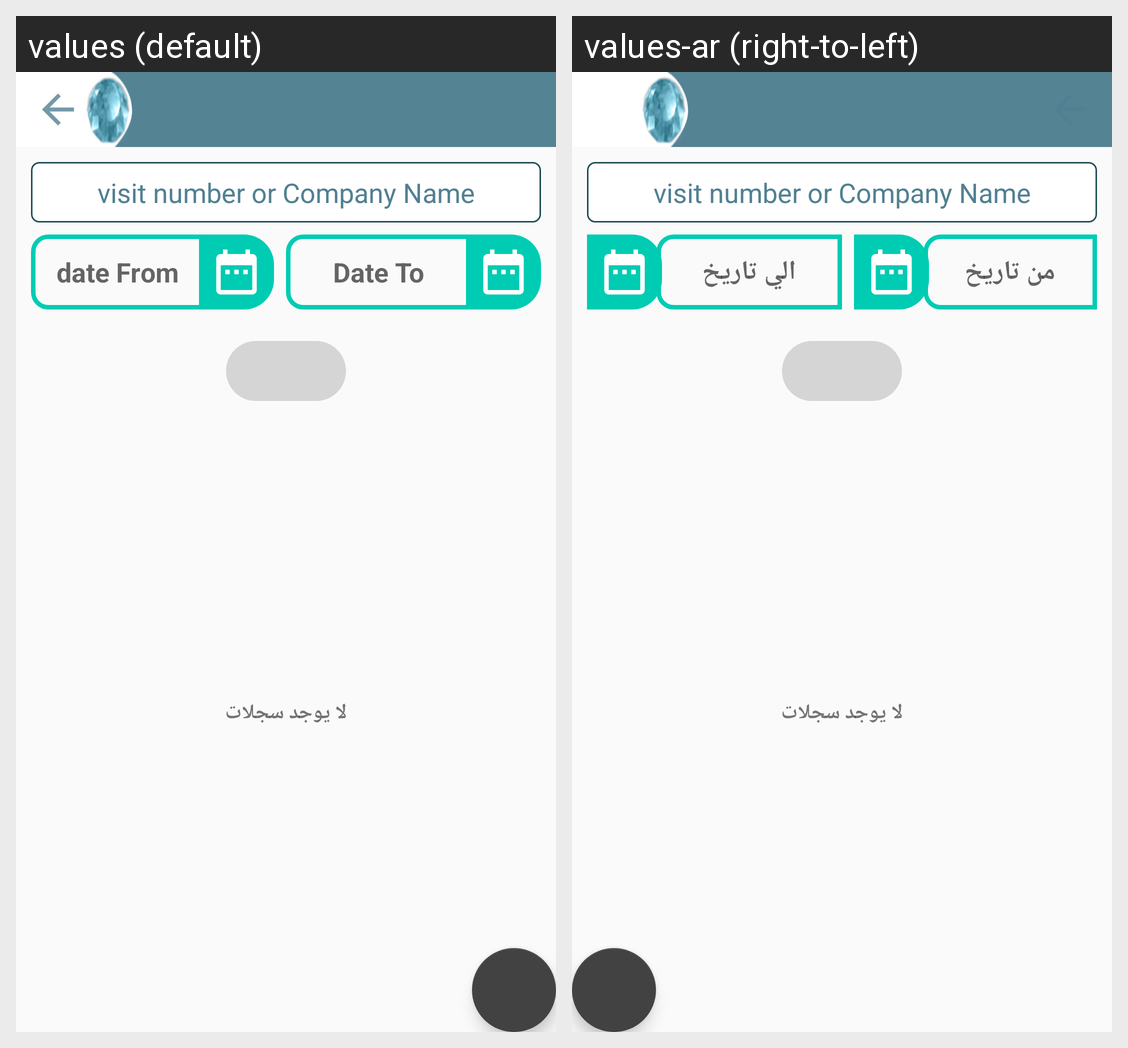

For this localized Android screen grid, give each drawn string resource with its value in every locale shown.
Android screen res/layout/activity_search_after_sales.xml rendered under 2 locales, left to right: values (default), values-ar (right-to-left). Device: Nexus 5 (rendered at 1080×1920; each locale shown at half size, 540×960, under a caption strip naming it); theme AppTheme.
Strings drawn on this screen, with the default value and each locale's value (text and hints the layout hard-codes, and strings that could not be matched under every locale, appear in the picture but are not listed):

from_date
  values: date From
  values-ar: من تاريخ

to_date
  values: Date To
  values-ar: الي تاريخ

no_tele_sales
  values: لا يوجد سجلات
  values-ar: لا يوجد سجلات
